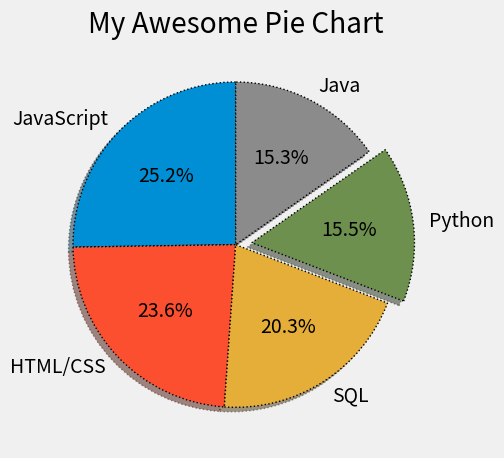

Python code for this plot:
from matplotlib import pyplot as plt

plt.style.use("fivethirtyeight")

# Language Popularity
slices = [59219, 55466, 47544, 36443, 35917]
labels = ['JavaScript', 'HTML/CSS', 'SQL', 'Python', 'Java']
explode = [0, 0, 0, 0.1, 0]
wedgeprops = {'linewidth': 1, 'edgecolor': 'black', 'linestyle': ':'}
plt.pie(slices, labels=labels, explode=explode, wedgeprops=wedgeprops, shadow=True, startangle=90, autopct='%1.1f%%')

plt.title("My Awesome Pie Chart")
plt.tight_layout()
plt.show()
